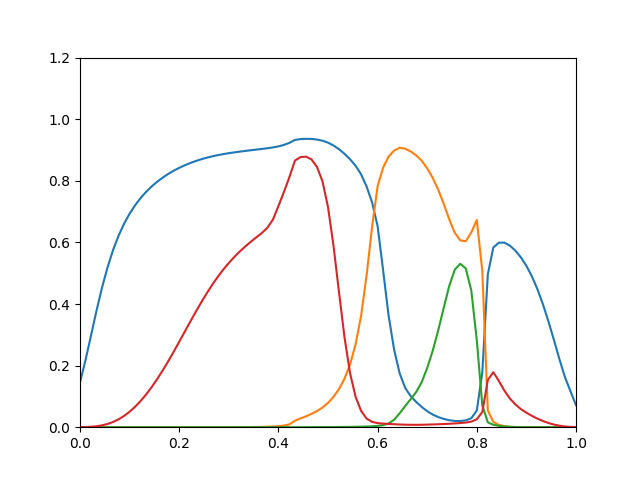

Source data for this figure (header and first rows):
0.1454, 1.053e-26, 7.102e-28, 0.0001692
0.2177, 6.565e-24, 1.913e-25, 0.0005379
0.298, 1.412e-21, 2.116e-23, 0.001395
0.3787, 1.331e-19, 1.218e-21, 0.003076
0.4536, 6.609e-18, 4.282e-20, 0.005967
0.5193, 1.964e-16, 1.008e-18, 0.01047
0.5751, 3.824e-15, 1.677e-17, 0.01693
0.6218, 5.205e-14, 2.055e-16, 0.02559
0.6607, 5.223e-13, 1.925e-15, 0.03666
0.6933, 4.036e-12, 1.427e-14, 0.05025
0.7207, 2.493e-11, 8.629e-14, 0.06642
0.744, 1.271e-10, 4.378e-13, 0.08515
0.7641, 5.493e-10, 1.907e-12, 0.1064
0.7816, 2.059e-09, 7.275e-12, 0.1301
0.7968, 6.828e-09, 2.473e-11, 0.156
0.8103, 2.036e-08, 7.602e-11, 0.184
0.8221, 5.532e-08, 2.138e-10, 0.2138
0.8327, 1.386e-07, 5.562e-10, 0.2451
0.842, 3.234e-07, 1.35e-09, 0.2773
0.8503, 7.085e-07, 3.079e-09, 0.31
0.8576, 1.467e-06, 6.644e-09, 0.3425
0.8642, 2.891e-06, 1.363e-08, 0.3744
0.8699, 5.505e-06, 2.736e-08, 0.4053
0.875, 1.009e-05, 5.286e-08, 0.4349
0.8794, 1.792e-05, 9.928e-08, 0.4627
0.8833, 3.095e-05, 1.811e-07, 0.4883
0.8867, 5.194e-05, 3.204e-07, 0.5118
0.8896, 8.485e-05, 5.499e-07, 0.5332
0.8923, 0.0001351, 9.168e-07, 0.5528
0.8947, 0.0002101, 1.487e-06, 0.5706
0.897, 0.0003199, 2.351e-06, 0.587
0.8992, 0.0004778, 3.626e-06, 0.6021
0.9014, 0.0007018, 5.465e-06, 0.6165
0.9034, 0.001016, 8.057e-06, 0.6305
0.9057, 0.001495, 1.186e-05, 0.6476
0.9084, 0.002231, 1.728e-05, 0.6738
0.9117, 0.00336, 2.473e-05, 0.7178
0.9165, 0.005218, 3.477e-05, 0.7637
0.9231, 0.009053, 4.891e-05, 0.8122
0.9327, 0.02097, 6.877e-05, 0.8656
0.9353, 0.02847, 9.676e-05, 0.8769
0.9363, 0.03524, 0.0001343, 0.8784
0.936, 0.04317, 0.0001838, 0.8696
0.9339, 0.05241, 0.0002476, 0.845
0.9301, 0.06387, 0.0003291, 0.7983
0.9238, 0.07894, 0.0004341, 0.7149
0.9146, 0.09844, 0.0005552, 0.589
0.9025, 0.124, 0.0007026, 0.4381
0.8876, 0.1578, 0.0008817, 0.2911
0.87, 0.2036, 0.001101, 0.1754
0.849, 0.2687, 0.001375, 0.09924
0.821, 0.361, 0.001735, 0.05317
0.7817, 0.4926, 0.002216, 0.02801
0.7298, 0.6507, 0.00292, 0.0174
0.6531, 0.7821, 0.00413, 0.01333
0.5093, 0.8428, 0.006594, 0.01174
0.3616, 0.8788, 0.01228, 0.01062
0.2516, 0.8982, 0.02417, 0.009689
0.175, 0.9074, 0.04511, 0.008751
0.1278, 0.9043, 0.06855, 0.008157
0.101, 0.8953, 0.09088, 0.007842
... 30 more rows
